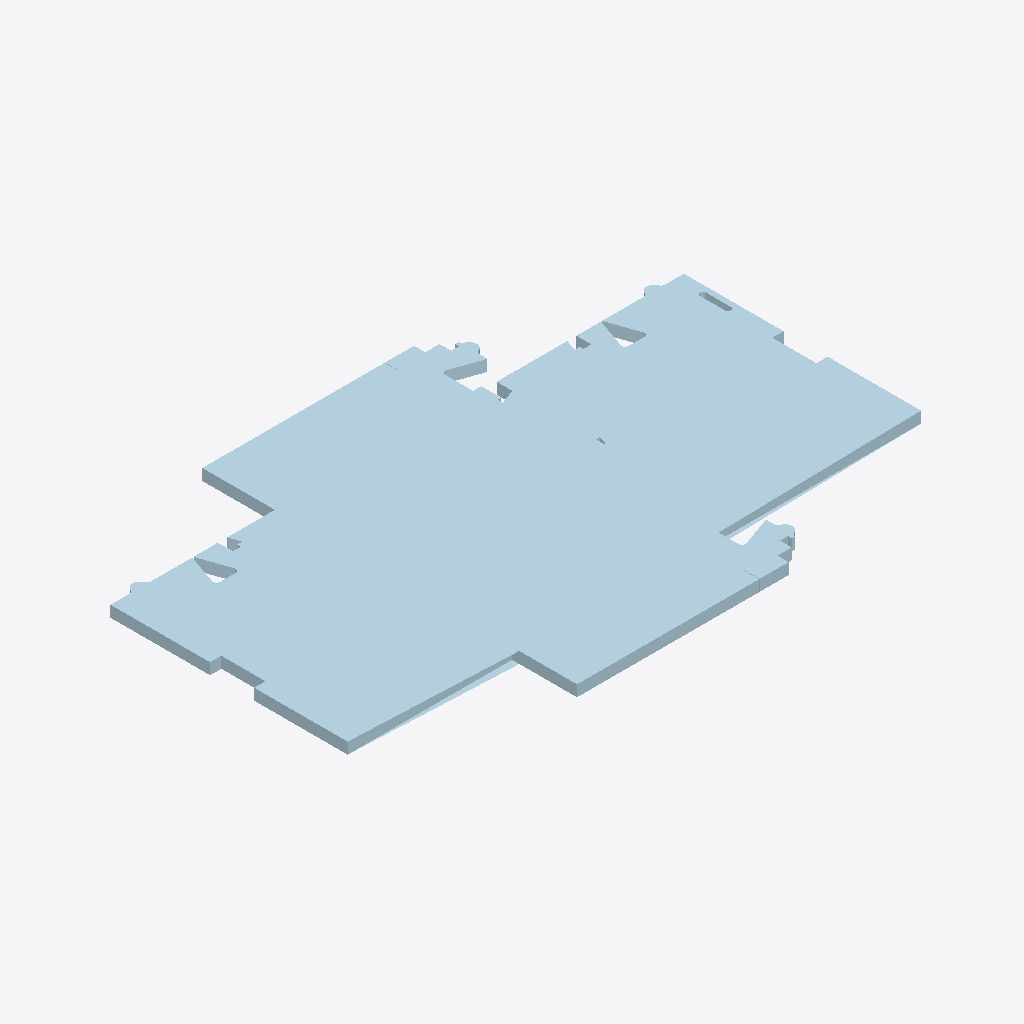
Isometric view of an IFC building model (IFC-SPF (STEP), schema IFC4, length unit millimetre), seen from the south-west, elements coloured by IFC class (only those large enough to see are counted): 15 plates (pale blue).
Extent 0.918 m × 0.600 m × 0.018 m (x, y, z). Storeys (1): My Storey at 0.00 m. Elements (41): 41 IfcPlate.

HEADER;
FILE_DESCRIPTION(('ViewDefinition [CoordinationView]'),'2;1');
FILE_NAME('','2024-07-10T22:43:20',(),(),'IfcOpenShell v0.7.0-c7830e9e5','IfcOpenShell v0.7.0-c7830e9e5','');
FILE_SCHEMA(('IFC4'));
ENDSEC;
DATA;
#43=IFCPROJECT('3w$2WhM5L9kB2LXTBMFKNd',#42,'Template Project',$,$,$,$,(#22,#23),#28);
#40=IFCSITE('31M$FQZyj0QB5cpJdtrlUQ',$,'My Site',$,$,#24,$,$,$,$,$,$,$,$);
#44=IFCBUILDING('2s_PKKrUX3Lweg$r3ZxUDT',$,'My Building',$,$,#41,$,$,$,$,$,$);
#46=IFCBUILDINGSTOREY('1J6PLAe01EOOfXBMMTaecv',$,'My Storey',$,$,#45,$,$,$,$);
#1292=IFCPLATE('3xZYtyLNTFZvshdhdvW5w6',#1291,'END-S-0/5',$,$,#1302,#1312,$,$);
#1510=IFCPLATE('0rh5lTCHH6MfhDD0oJbmSr',#1509,'END-S-0/14',$,$,#1520,#1530,$,$);
#1230=IFCPLATE('37ydIGS7XD9giMoCphMnsu',#1229,'END-S-0/4',$,$,#1240,#1250,$,$);
#986=IFCPLATE('2zSW$3yBz7M8SUTbmQTdz$',#985,'END-S-0/2',$,$,#996,#1006,$,$);
#1402=IFCPLATE('3LbB30h_vElRiT3fSUSsLF',#1401,'END-S-0/10',$,$,#1412,#1422,$,$);
#1108=IFCPLATE('3OI6cmQy9DkfKGNQ4Ze9Lk',#1107,'END-S-0/3',$,$,#1118,#1128,$,$);
#1446=IFCPLATE('3IXr9fVnjEnBob2Gt9cgQ0',#1445,'END-S-0/12',$,$,#1456,#1466,$,$);
#1336=IFCPLATE('0f$gzR73PFkQ_X$BtZARN3',#1335,'END-S-0/7',$,$,#1346,#1356,$,$);
#1424=IFCPLATE('32XE0Z3_D2uO0cuJOjWoXw',#1423,'END-S-0/11',$,$,#1434,#1444,$,$);
#1358=IFCPLATE('1kMrwykVn4axf8vi_0yhzd',#1357,'END-S-0/8',$,$,#1368,#1378,$,$);
#1380=IFCPLATE('31TIrzxZr0hh0Sr3sQOu65',#1379,'END-S-0/9',$,$,#1390,#1400,$,$);
#1532=IFCPLATE('3w03XyFHDCnAMPeaN$fjaK',#1531,'END-S-0/15',$,$,#1542,#1552,$,$);
#746=IFCPLATE('2zM7kUA5n3exFaEPT6DPZd',#745,'END-S-0/1',$,$,#756,#764,$,$);
#1314=IFCPLATE('2seIbk_Ar4rQLSn2ZYL8h7',#1313,'END-S-0/6',$,$,#1324,#1334,$,$);
#1468=IFCPLATE('3PwOXdMFLBEerkVC4_wPPv',#1467,'END-S-0/13',$,$,#1478,#1488,$,$);
ENDSEC;
